Photos from the image-classification dataset "dataset" in the GitHub repository cheryll1007/Computer-Vision-and-Deep-Learning-RET503. Its 2 classes are: black chariot, black horse.

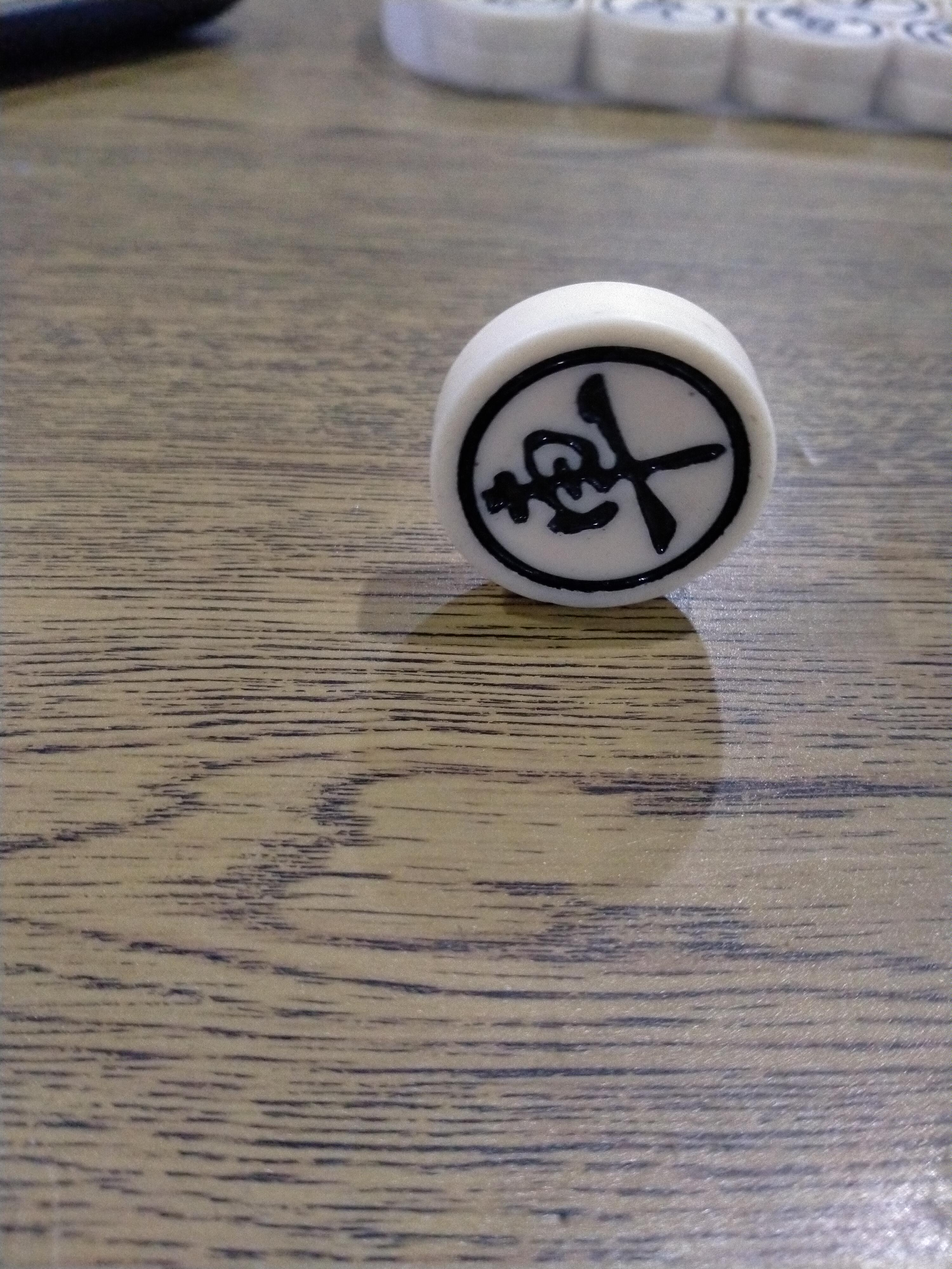
Label: black chariot

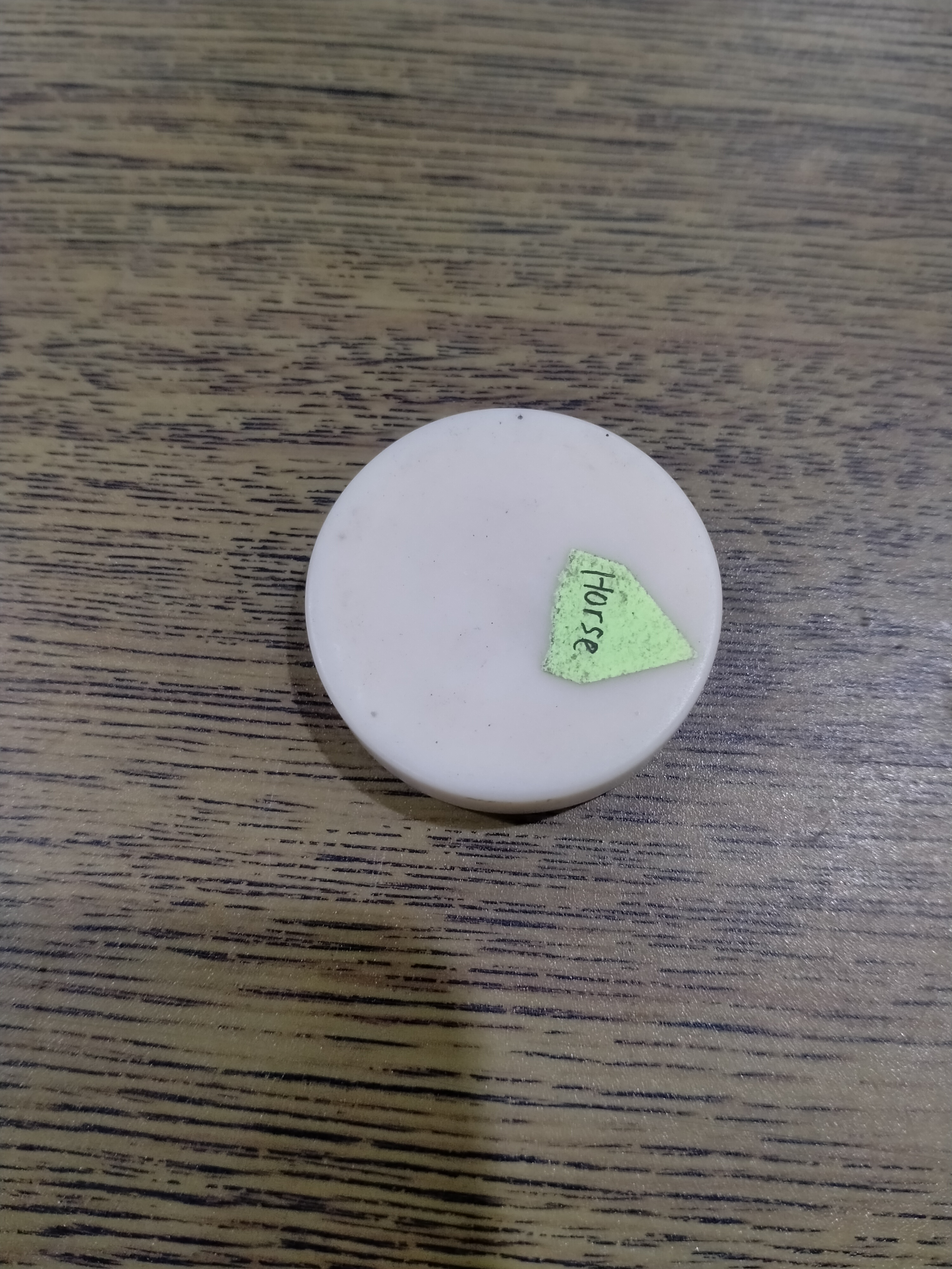
Label: black horse

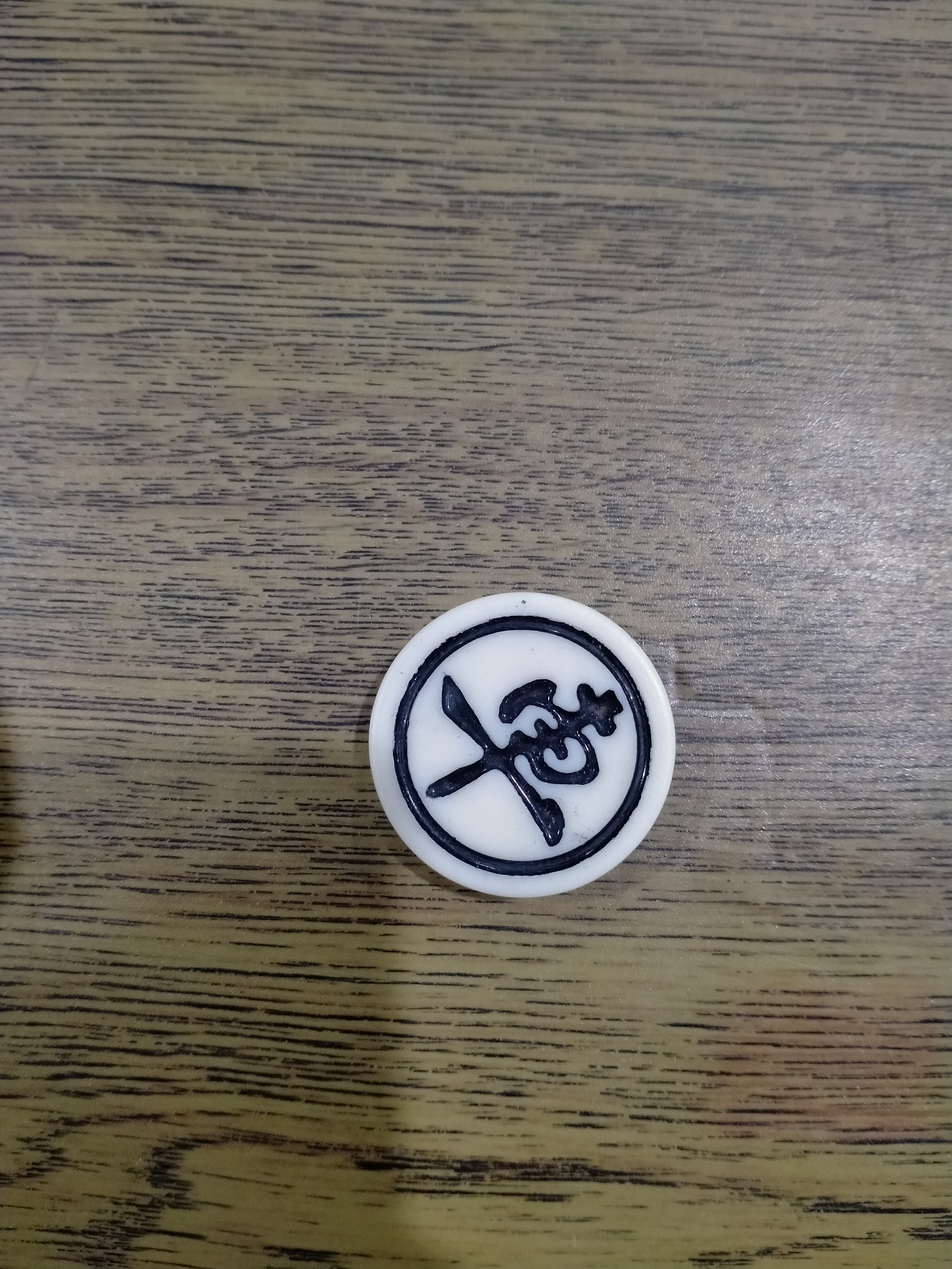
Label: black chariot

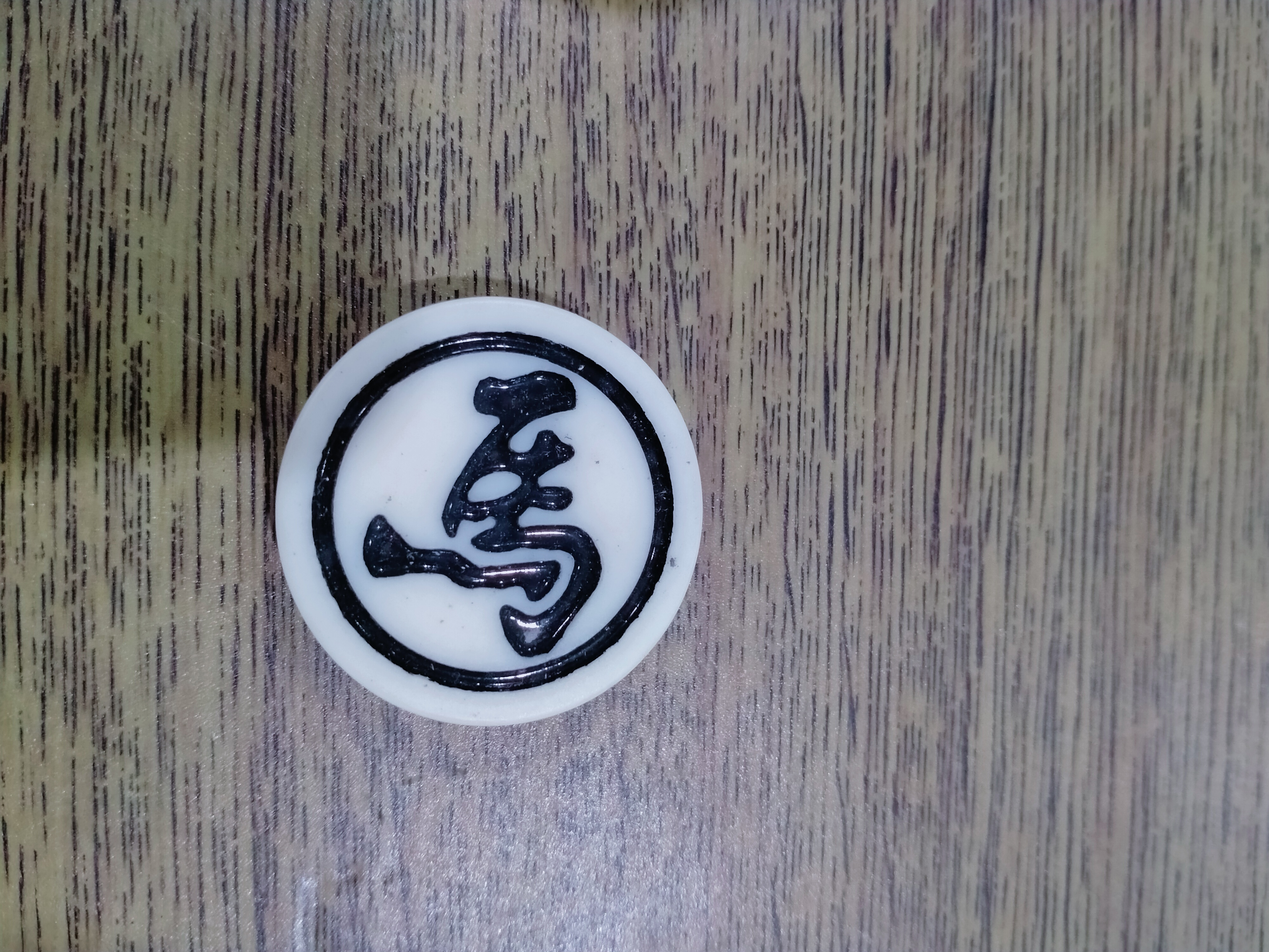
Label: black horse

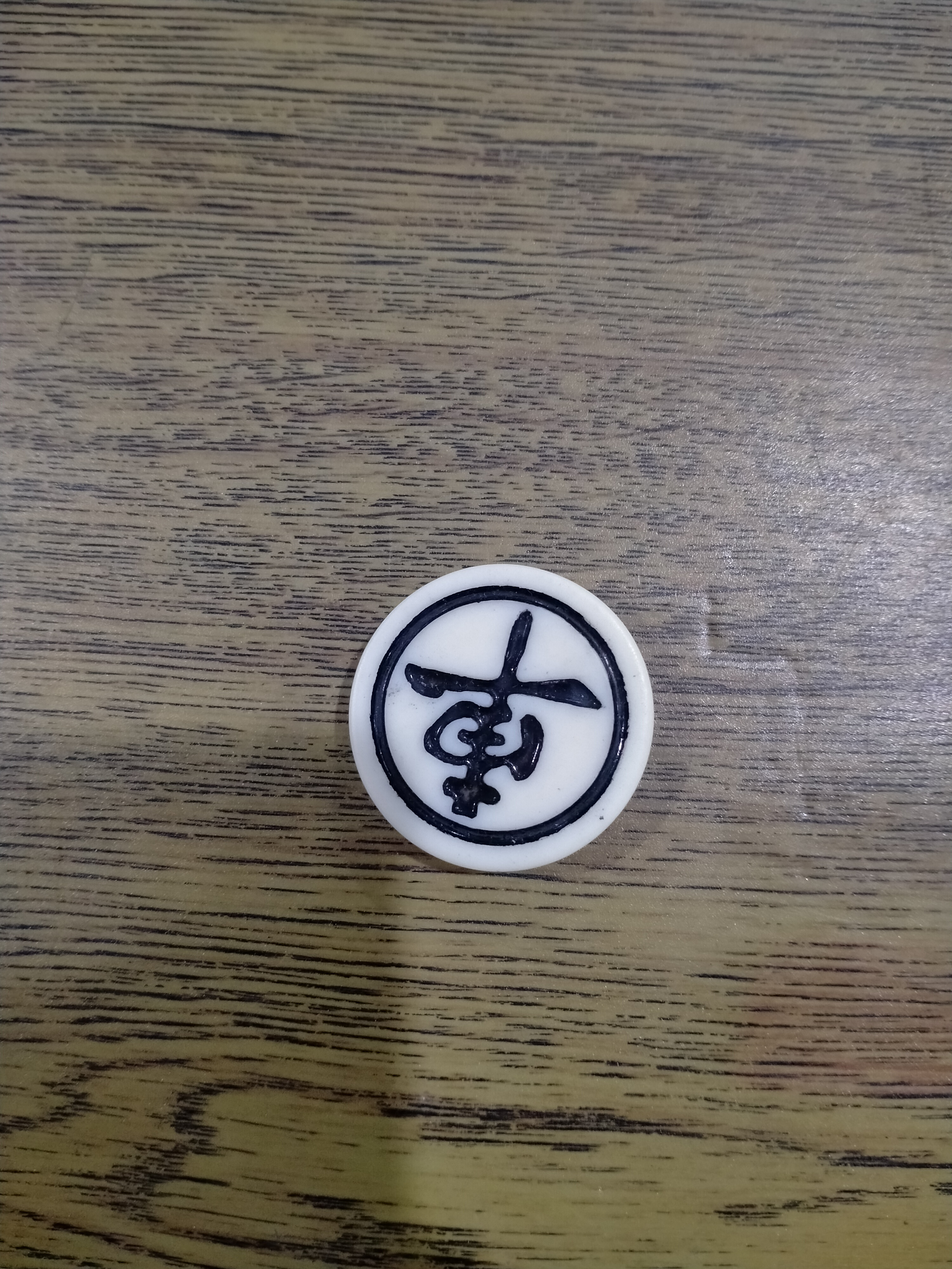
Label: black chariot

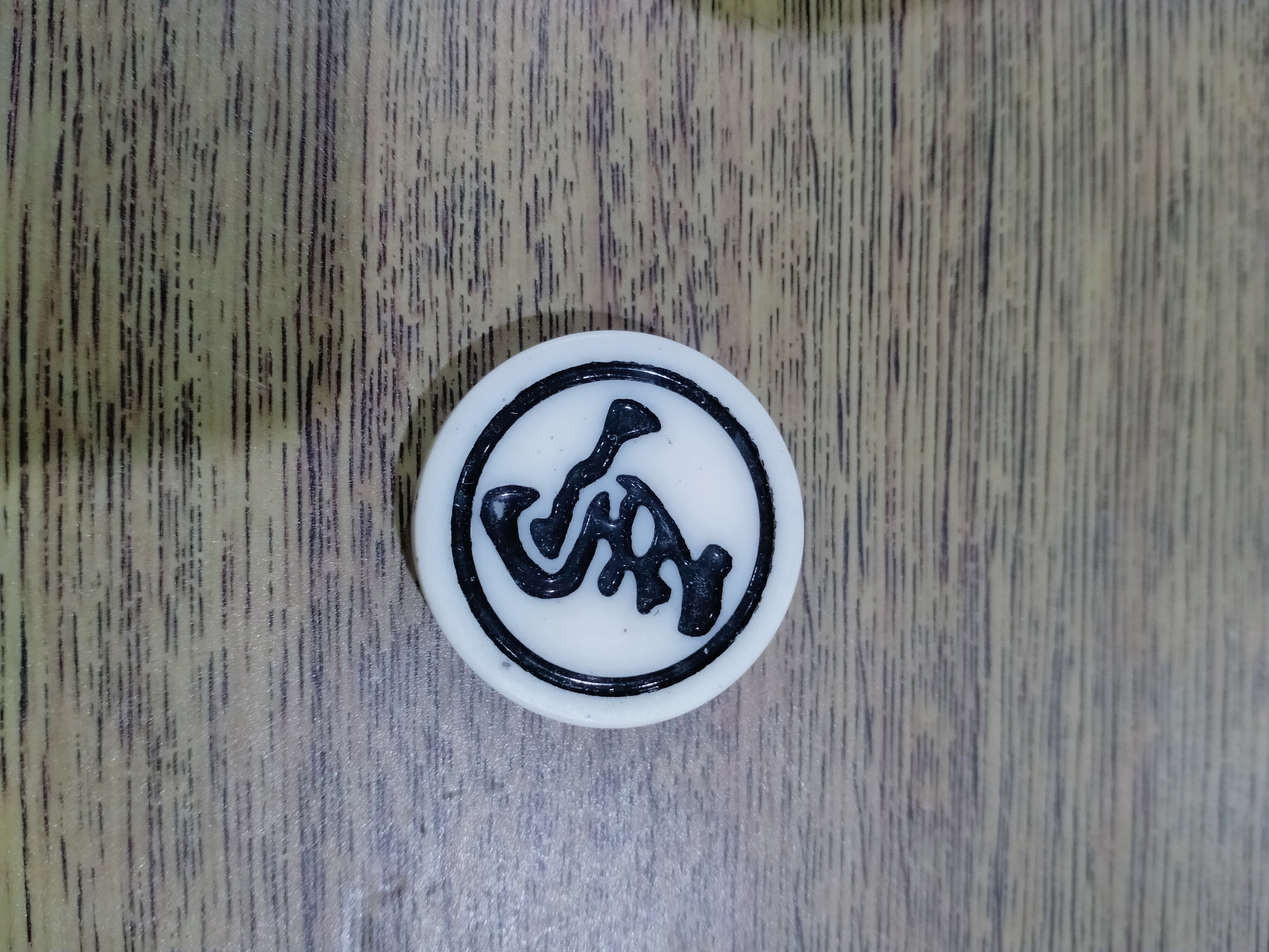
Label: black horse
